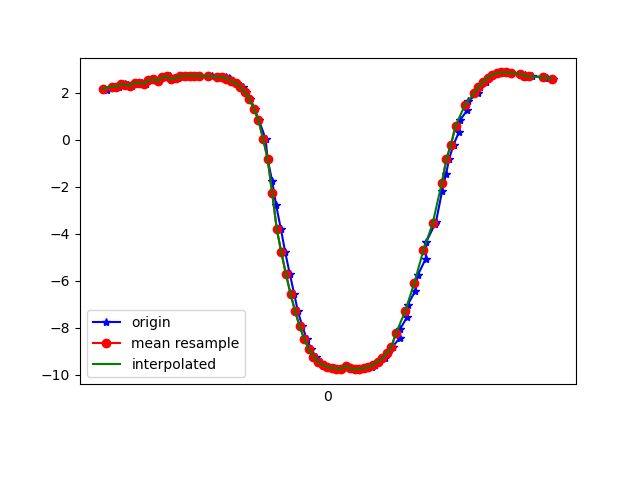

The data file committed next to this chart (first rows):
1618851878964, 1547574806650573, 2.1573658, -2.9410903, 9.0959215
1618851878979, 1547574825881343, 2.126, -3.006, 9.082
1618851879001, 1547574845112113, 2.255, -3.082, 9.025
1618851879014, 1547574864342883, 2.25, -3.099, 9.021
1618851879033, 1547574883573653, 2.239, -3.204, 8.987
1618851879059, 1547574902804423, 2.363, -3.285, 8.925
1618851879070, 1547574922035193, 2.33, -3.322, 8.921
1618851879090, 1547574941265963, 2.28, -3.447, 8.886
1618851879108, 1547574960496733, 2.418, -3.52, 8.821
1618851879133, 1547574979727503, 2.403, -3.528, 8.822
1618851879148, 1547574998958273, 2.378, -3.594, 8.802
1618851879167, 1547575018189043, 2.52, -3.705, 8.716
1618851879185, 1547575037419813, 2.564, -3.726, 8.694
1618851879203, 1547575056650583, 2.498, -3.762, 8.698
1618851879235, 1547575075881353, 2.655, -3.856, 8.609
1618851879255, 1547575095112123, 2.695, -3.87, 8.591
1618851879265, 1547575114342893, 2.561, -3.227, 8.892
1618851879291, 1547575133573663, 2.612, -3.875, 8.614
1618851879302, 1547575152804433, 2.693, -4.135, 8.467
1618851879329, 1547575172035203, 2.716, -4.172, 8.442
1618851879343, 1547575191265973, 2.714, -4.206, 8.425
1618851879371, 1547575210496743, 2.709, -4.229, 8.415
1618851879381, 1547575229727513, 2.706, -4.252, 8.405
1618851879420, 1547575248958283, 2.702, -4.28, 8.392
1618851879424, 1547575268189053, 2.697, -4.316, 8.375
1618851879439, 1547575287419823, 2.689, -4.359, 8.355
1618851879462, 1547575306650593, 2.677, -4.405, 8.335
1618851879497, 1547575325881363, 2.655, -4.45, 8.318
1618851879513, 1547575345112133, 2.622, -4.491, 8.306
1618851879515, 1547575364342903, 2.573, -4.53, 8.301
1618851879528, 1547575383573673, 2.503, -4.571, 8.299
1618851879547, 1547575402930977, 2.402, -4.628, 8.298
1618851879573, 1547575422161747, 2.251, -4.711, 8.294
1618851879584, 1547575441392517, 2.035, -4.805, 8.296
1618851879605, 1547575460623287, 1.729, -4.886, 8.317
1618851879623, 1547575479854057, 1.312, -4.935, 8.364
1618851879642, 1547575499084827, 0.8231, -4.654, 8.585
1618851879671, 1547575518315597, 0.04211, -4.872, 8.503
1618851879680, 1547575537546367, -0.8164, -4.796, 8.507
1618851879700, 1547575556777137, -1.77, -4.66, 8.437
1618851879717, 1547575576007907, -2.781, -4.51, 8.244
1618851879738, 1547575595238677, -3.811, -4.313, 7.932
1618851879757, 1547575614469447, -4.803, -4.042, 7.526
1618851879777, 1547575633700217, -5.724, -3.714, 7.034
1618851879796, 1547575652930987, -6.56, -3.344, 6.467
1618851879812, 1547575672161757, -7.305, -2.954, 5.826
1618851879832, 1547575691392527, -7.95, -2.559, 5.127
1618851879851, 1547575710623297, -8.489, -2.171, 4.389
1618851879871, 1547575729854067, -8.919, -1.821, 3.629
1618851879889, 1547575749084837, -9.236, -1.538, 2.893
1618851879912, 1547575768315607, -9.449, -1.321, 2.239
1618851879927, 1547575787546377, -9.584, -1.153, 1.693
1618851879945, 1547575806777147, -9.665, -1.04, 1.244
1618851879971, 1547575826007917, -9.712, -0.9638, 0.8878
1618851879983, 1547575845238687, -9.739, -0.8806, 0.6495
1618851880004, 1547575864469457, -9.757, -0.7477, 0.5271
1618851880023, 1547575883700227, -9.636, -1.742, 0.3825
1618851880040, 1547575902930997, -9.73, -1.09, 0.4331
1618851880067, 1547575922161767, -9.767, -0.4592, 0.6662
1618851880085, 1547575941392537, -9.754, -0.2741, 0.9108
1618851880106, 1547575960623307, -9.725, -0.1367, 1.199
... 42 more rows
